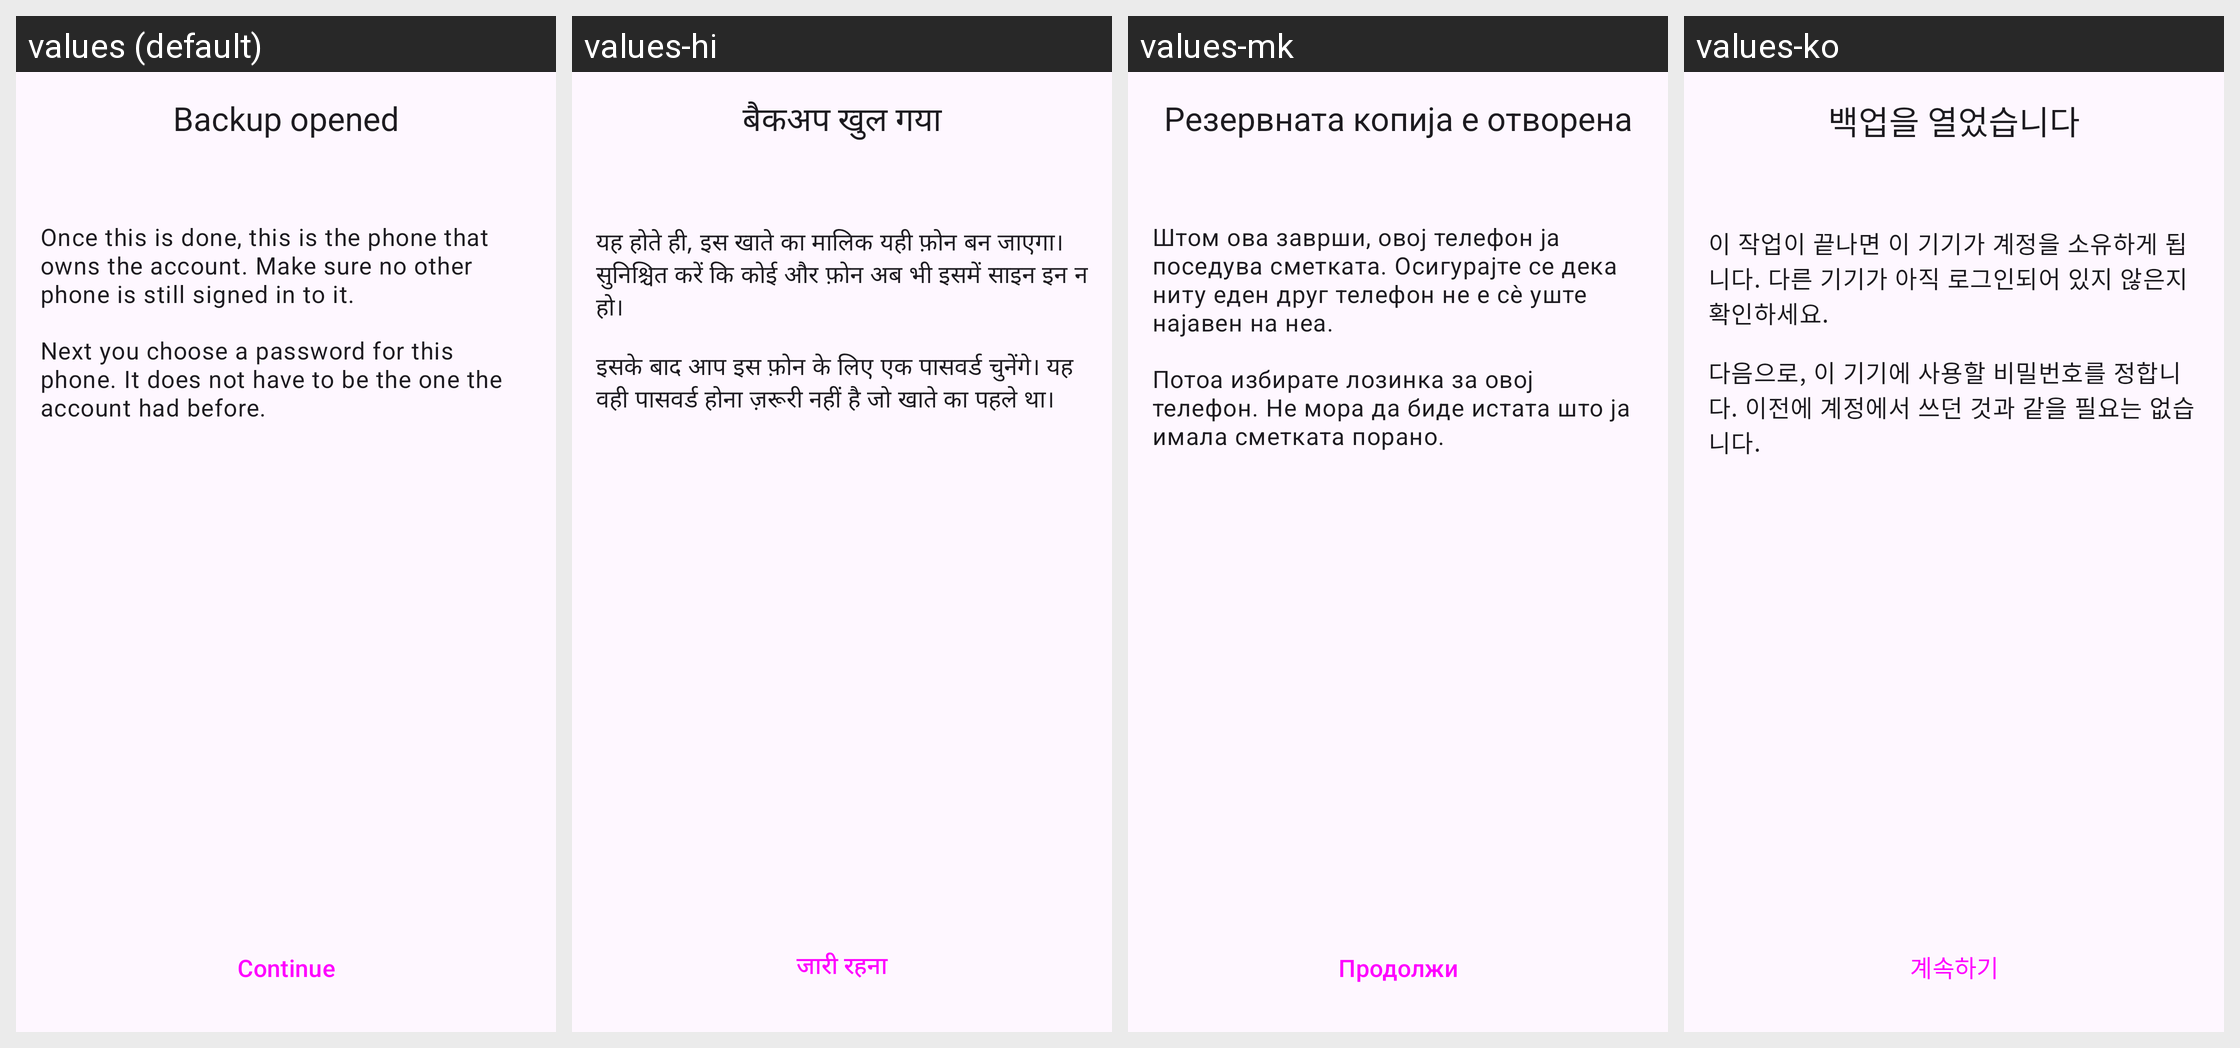

This grid shows one Android layout under several languages. Give, for every string resource on the screen, its name, the default text and each shown locale's text.
Android screen res/layout/fragment_restore_confirm.xml rendered under 4 locales, left to right: values (default), values-hi, values-mk, values-ko. Device: Nexus 5 (rendered at 1080×1920; each locale shown at half size, 540×960, under a caption strip naming it); theme AnonTheme.
Other locales in the repository, not shown: values-ar, values-ast, values-az, values-bg, values-bn, values-br, values-bs, values-ca, values-cs, values-de, values-es, values-es-rCU, values-eu, values-fa, values-fi, values-fr, values-gl, values-he, values-hu, values-in, values-is, values-it, values-ja, values-ka, values-lt, values-ms, values-my, values-nb, values-nl, values-oc, values-pl, values-pt-rBR, values-pt-rPT, values-ro, values-ru, values-sk, values-sq, values-sr, values-sv, values-sw, values-sw-rTZ, values-th, values-tr, values-uk, values-vi, values-zh-rCN, values-zh-rTW.
Strings drawn on this screen, with the default value and each locale's value (text and hints the layout hard-codes, and strings that could not be matched under every locale, appear in the picture but are not listed):

restore_confirm_title
  values: Backup opened
  values-hi: बैकअप खुल गया
  values-mk: Резервната копија е отворена
  values-ko: 백업을 열었습니다

restore_confirm_last_warning
  values: Once this is done, this is the phone that owns the account. Make sure no other phone is still signed in to it.
  values-hi: यह होते ही, इस खाते का मालिक यही फ़ोन बन जाएगा। सुनिश्चित करें कि कोई और फ़ोन अब भी इसमें साइन इन न हो।
  values-mk: Штом ова заврши, овој телефон ја поседува сметката. Осигурајте се дека ниту еден друг телефон не е сè уште најавен на неа.
  values-ko: 이 작업이 끝나면 이 기기가 계정을 소유하게 됩니다. 다른 기기가 아직 로그인되어 있지 않은지 확인하세요.

restore_confirm_password
  values: Next you choose a password for this phone. It does not have to be the one the account had before.
  values-hi: इसके बाद आप इस फ़ोन के लिए एक पासवर्ड चुनेंगे। यह वही पासवर्ड होना ज़रूरी नहीं है जो खाते का पहले था।
  values-mk: Потоа избирате лозинка за овој телефон. Не мора да биде истата што ја имала сметката порано.
  values-ko: 다음으로, 이 기기에 사용할 비밀번호를 정합니다. 이전에 계정에서 쓰던 것과 같을 필요는 없습니다.

continue_button
  values: Continue
  values-hi: जारी रहना
  values-mk: Продолжи
  values-ko: 계속하기
